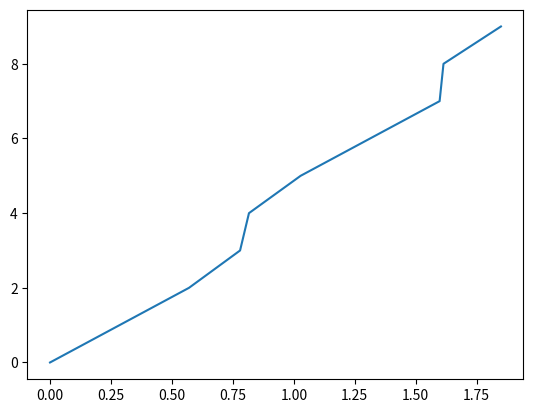

Write the Python code that produced this figure.
#!/usr/bin/env python3
# -*- coding: utf-8 -*-
"""
Created on Tue May 19 21:18:46 2020

@author: jameshuang
"""

#import quant_func
import  numpy as np
import random 
import matplotlib.pyplot as plt
import itertools
#import quant_func as qf

alpha =0.9 ;lam0=0.9 ;delt=1 ;sigma=1; MT=2; beta=1.2;
mu=1/beta;
k=np.sqrt(delt**2+2*sigma**2);
elp =delt-mu;
#exact sol
EN_T = alpha*delt*MT/elp+(lam0-alpha*delt/elp)*(1-np.exp(-elp*MT))/elp;

    
Lam=[lam0];
Ti=0;
N=[0];
interS=[];
Y=[np.random.exponential(beta)];



#simulate S_star
trial=0;
while 1:
    U1=np.random.uniform(0.1);
    Wg=2*k*(U1**(-(sigma**2)/(alpha*delt*k*(k-delt)))-1)/(k+delt);
    
    U2=np.random.uniform(0.1);
    p1=((k+delt)/(2*k))**(  ( (k+delt)/(2*k) )*( (2*alpha*delt)/sigma**2 )  );
    p2=((Wg+1)/(2*k/(k+delt)+Wg))**(alpha*delt*(k+delt)/(sigma**2*k));
    p3=Wg/(Wg+1);
    trial+=1;
    if U2<=p1*p2*p3:
        S=(1/k)*np.log(Wg+1);
        #print('n:',trial);
        break;

i=0;
while 1: #Ti<=MT

    #simulate S(i)
    U3=np.random.uniform(0.1);
    lambi=Lam[i];
    d = ( 1+ np.log(U3)/(2*lambi)*(k+delt) )/( 1-np.log(U3)/(2*lambi)*(k-delt) );
    if d>0:
        V = -(1/k)*np.log(d);
        Si=min(S,V);
    else:
        Si=S; 
    interS.append(Si);
    
    Ti=sum(interS);
    if Ti>MT:
        break;
    

    s = Si;
    B = sigma**2*(np.exp(k*s)-1);
    C = (k-delt)+(k+delt)*np.exp(k*s);
    D = 2*alpha*delt/sigma**2;
    E = (k+delt)+(k-delt)*np.exp(k*s);
    F = 2*(np.exp(k*s)-1);

    J=np.random.poisson(lambi*(E/B-F/C));
    G1 = np.random.gamma(J+D+1,B/C);  #shape and rate (C/B)^-1
    G2 = np.random.gamma(J+D+2,B/C);
    w1 = D*B/(D*B+lambi*(E-F*(B/C)));
    
    #simulate lambi i+1
    temp = np.random.choice([G1,G2],p=[w1,1-w1]);
    #self excite jump
    if i>0:
        Y.append(np.random.exponential(beta));
    
    Lam.append(temp+Y[i]);
    N.append(N[i]+1);
    i+=1; #num of iter

T=list(itertools.accumulate(interS))[:-1];
T.insert(0,0);
plt.plot(T,N);
print(max(N));
#plt.plot(np.arange(0,len(Lam)),Lam);








